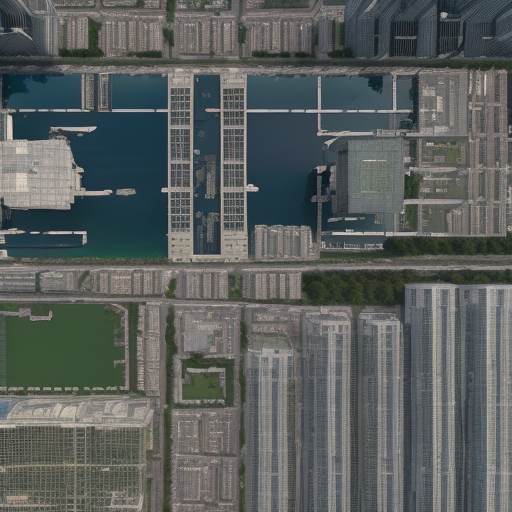
Generation parameters embedded in this image by AUTOMATIC1111 Stable Diffusion web UI or a fork of it (Forge, ...) (PNG 'parameters' text chunk):
Top-down drone satellite view, urban landscape, like google map satellite images, urban landscape, realistic, cinematic lighting, day, atmospheric perspective, immersive, skyscrapers
Negative prompt: circle
Steps: 20, Sampler: Euler a, CFG scale: 7, Seed: 54767216, Size: 512x512, Model hash: d7fc69397d, Model: realisticVisionV50_v50VAE, Version: v1.5.1